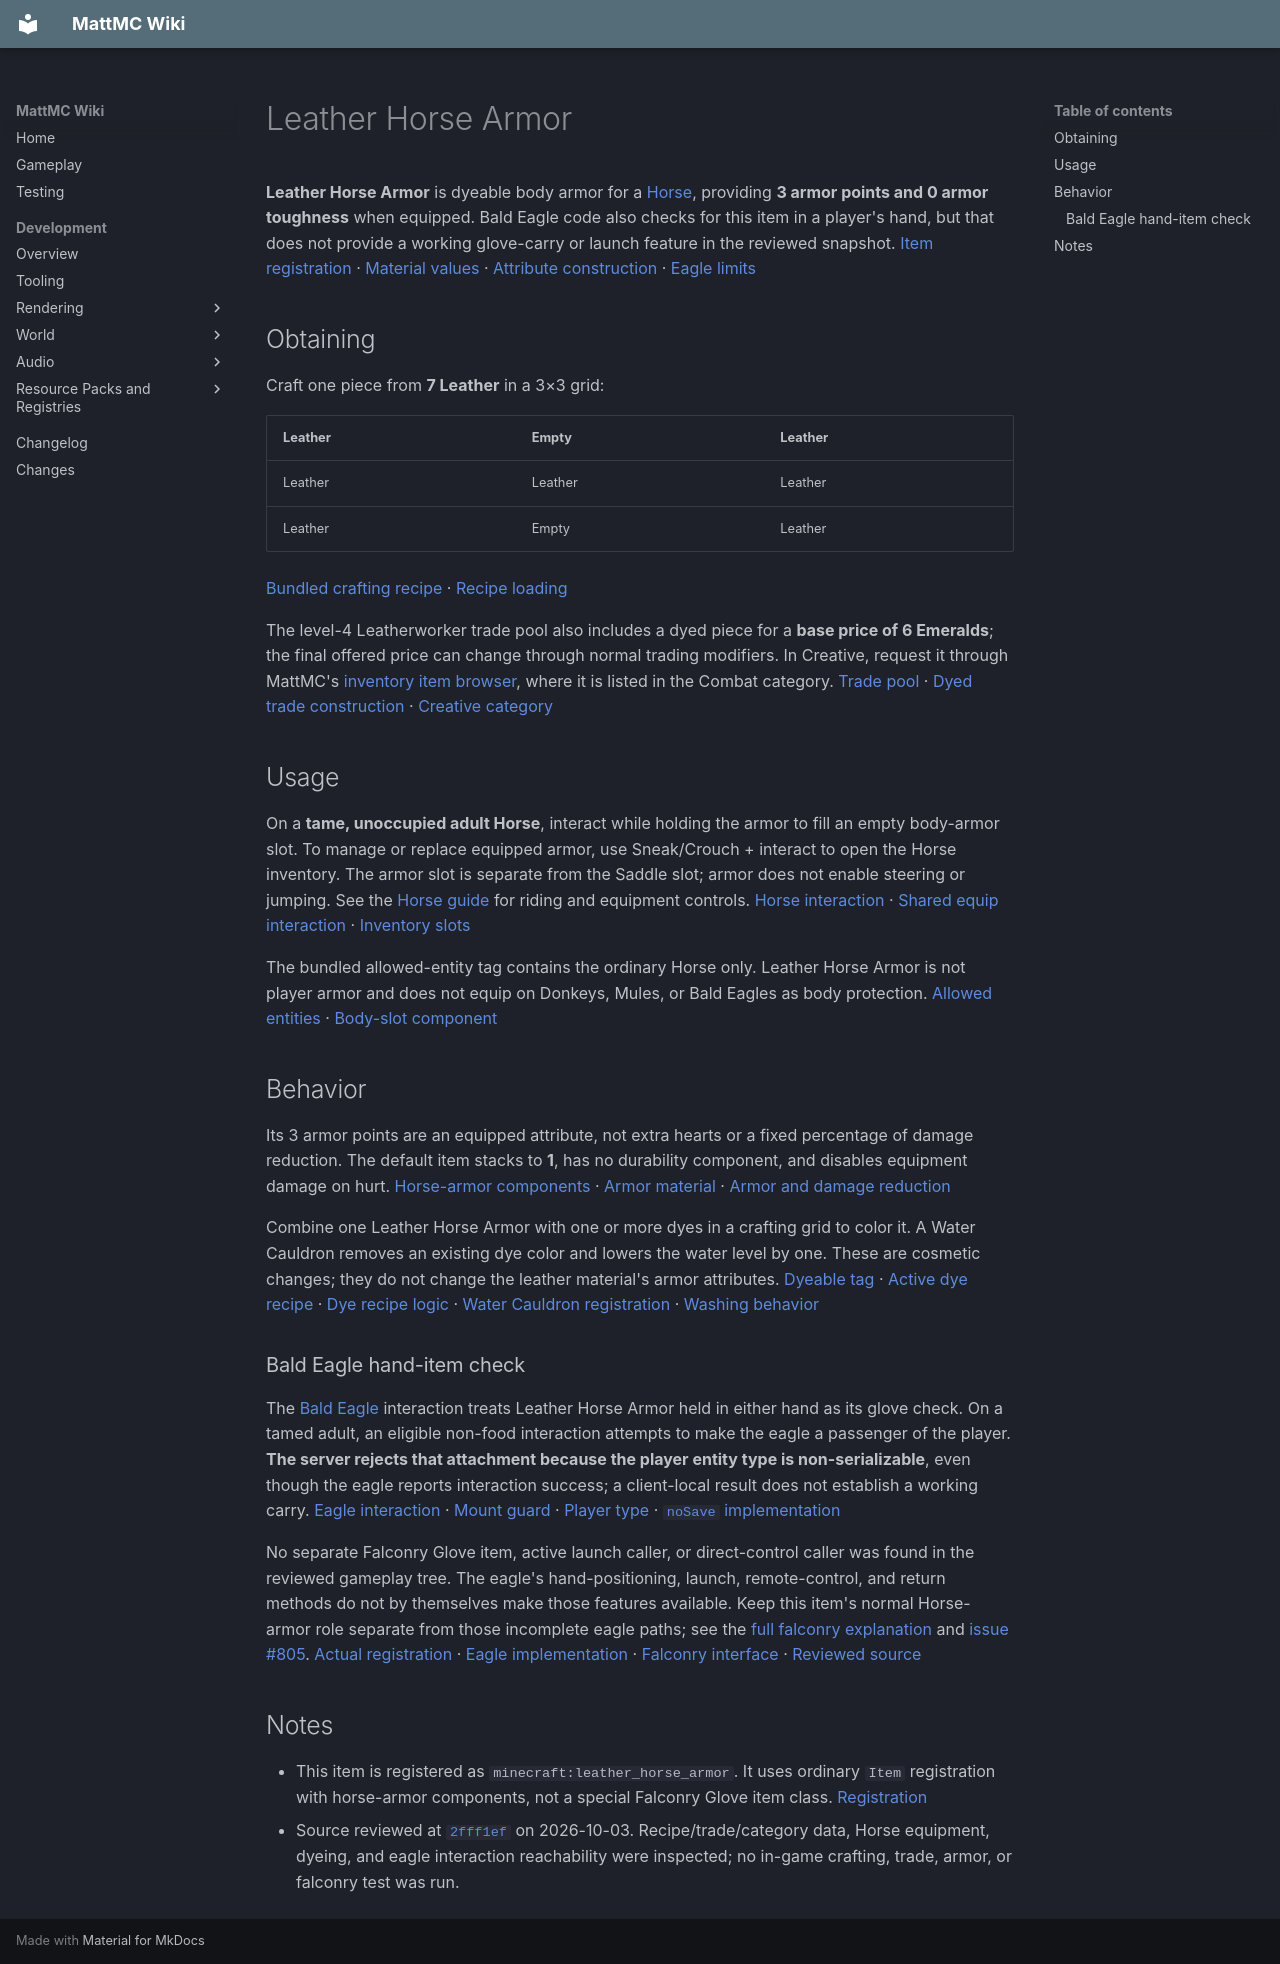

repository: HungLo2020/MattMC · page: gameplay/items/LeatherHorseArmor/index.html · generator: mkdocs

# Leather Horse Armor

**Leather Horse Armor** is dyeable body armor for a [Horse](../mobs/Horse.md), providing **3 armor points and 0 armor toughness** when equipped. Bald Eagle code also checks for this item in a player's hand, but that does not provide a working glove-carry or launch feature in the reviewed snapshot. [Item registration][item] · [Material values][material] · [Attribute construction][attributes] · [Eagle limits](../mobs/BaldEagle.md#falconry-and-the-player-carry-limit)

## Obtaining

Craft one piece from **7 Leather** in a 3×3 grid:

| Leather | Empty | Leather |
| --- | --- | --- |
| Leather | Leather | Leather |
| Leather | Empty | Leather |

[Bundled crafting recipe][recipe] · [Recipe loading][recipe-loading]

The level-4 Leatherworker trade pool also includes a dyed piece for a **base price of 6 Emeralds**; the final offered price can change through normal trading modifiers. In Creative, request it through MattMC's [inventory item browser](../mechanics/InventoryBrowser.md), where it is listed in the Combat category. [Trade pool][trade] · [Dyed trade construction][dyed-trade] · [Creative category][category]

## Usage

On a **tame, unoccupied adult Horse**, interact while holding the armor to fill an empty body-armor slot. To manage or replace equipped armor, use Sneak/Crouch + interact to open the Horse inventory. The armor slot is separate from the Saddle slot; armor does not enable steering or jumping. See the [Horse guide](../mobs/Horse.md#riding-and-equipment) for riding and equipment controls. [Horse interaction][horse] · [Shared equip interaction][horse-equip] · [Inventory slots][horse-menu]

The bundled allowed-entity tag contains the ordinary Horse only. Leather Horse Armor is not player armor and does not equip on Donkeys, Mules, or Bald Eagles as body protection. [Allowed entities][allowed] · [Body-slot component][components]

## Behavior

Its 3 armor points are an equipped attribute, not extra hearts or a fixed percentage of damage reduction. The default item stacks to **1**, has no durability component, and disables equipment damage on hurt. [Horse-armor components][components] · [Armor material][material] · [Armor and damage reduction](../mechanics/Armor.md)

Combine one Leather Horse Armor with one or more dyes in a crafting grid to color it. A Water Cauldron removes an existing dye color and lowers the water level by one. These are cosmetic changes; they do not change the leather material's armor attributes. [Dyeable tag][dyeable] · [Active dye recipe][dye-recipe] · [Dye recipe logic][dye-logic] · [Water Cauldron registration][wash-registration] · [Washing behavior][wash]

### Bald Eagle hand-item check

The [Bald Eagle](../mobs/BaldEagle.md) interaction treats Leather Horse Armor held in either hand as its glove check. On a tamed adult, an eligible non-food interaction attempts to make the eagle a passenger of the player. **The server rejects that attachment because the player entity type is non-serializable**, even though the eagle reports interaction success; a client-local result does not establish a working carry. [Eagle interaction][eagle-interaction] · [Mount guard][mount-guard] · [Player type][player-type] · [`noSave` implementation][no-save]

No separate Falconry Glove item, active launch caller, or direct-control caller was found in the reviewed gameplay tree. The eagle's hand-positioning, launch, remote-control, and return methods do not by themselves make those features available. Keep this item's normal Horse-armor role separate from those incomplete eagle paths; see the [full falconry explanation](../mobs/BaldEagle.md#falconry-and-the-player-carry-limit) and [issue #805](https://github.com/HungLo2020/MattMC/issues/805). [Actual registration][item] · [Eagle implementation][eagle] · [Falconry interface][falconry] · [Reviewed source][snapshot]

## Notes

* This item is registered as `minecraft:leather_horse_armor`. It uses ordinary `Item` registration with horse-armor components, not a special Falconry Glove item class. [Registration][item]
* Source reviewed at [`2fff1ef`][snapshot] on 2026-10-03. Recipe/trade/category data, Horse equipment, dyeing, and eagle interaction reachability were inspected; no in-game crafting, trade, armor, or falconry test was run.

[item]: https://github.com/HungLo2020/MattMC/blob/2fff1ef19106350f806ddedd4fb3c3b4fbc44716/src/main/java/net/minecraft/world/item/Items.java#L2134
[material]: https://github.com/HungLo2020/MattMC/blob/2fff1ef19106350f806ddedd4fb3c3b4fbc44716/src/main/java/net/minecraft/world/item/equipment/ArmorMaterials.java#L9-L11
[attributes]: https://github.com/HungLo2020/MattMC/blob/2fff1ef19106350f806ddedd4fb3c3b4fbc44716/src/main/java/net/minecraft/world/item/equipment/ArmorMaterial.java#L25-L40
[recipe]: https://github.com/HungLo2020/MattMC/blob/2fff1ef19106350f806ddedd4fb3c3b4fbc44716/src/main/resources/data/minecraft/recipe/crafting/leather_horse_armor.json#L1-L16
[recipe-loading]: https://github.com/HungLo2020/MattMC/blob/2fff1ef19106350f806ddedd4fb3c3b4fbc44716/src/main/java/net/minecraft/world/item/crafting/RecipeManager.java#L60-L76
[trade]: https://github.com/HungLo2020/MattMC/blob/2fff1ef19106350f806ddedd4fb3c3b4fbc44716/src/main/java/net/minecraft/world/entity/npc/VillagerTrades.java#L615-L645
[dyed-trade]: https://github.com/HungLo2020/MattMC/blob/2fff1ef19106350f806ddedd4fb3c3b4fbc44716/src/main/java/net/minecraft/world/entity/npc/VillagerTrades.java#L1174-L1214
[category]: https://github.com/HungLo2020/MattMC/blob/2fff1ef19106350f806ddedd4fb3c3b4fbc44716/src/main/java/net/minecraft/world/item/CreativeModeTabs.java#L1640
[horse]: https://github.com/HungLo2020/MattMC/blob/2fff1ef19106350f806ddedd4fb3c3b4fbc44716/src/main/java/net/minecraft/world/entity/animal/horse/Horse.java#L158-L176
[horse-equip]: https://github.com/HungLo2020/MattMC/blob/2fff1ef19106350f806ddedd4fb3c3b4fbc44716/src/main/java/net/minecraft/world/entity/animal/horse/AbstractHorse.java#L635-L659
[horse-menu]: https://github.com/HungLo2020/MattMC/blob/2fff1ef19106350f806ddedd4fb3c3b4fbc44716/src/main/java/net/minecraft/world/inventory/HorseInventoryMenu.java#L20-L52
[allowed]: https://github.com/HungLo2020/MattMC/blob/2fff1ef19106350f806ddedd4fb3c3b4fbc44716/src/main/resources/data/minecraft/tags/entity_type/can_wear_horse_armor.json#L1-L5
[components]: https://github.com/HungLo2020/MattMC/blob/2fff1ef19106350f806ddedd4fb3c3b4fbc44716/src/main/java/net/minecraft/world/item/Item.java#L487-L502
[dyeable]: https://github.com/HungLo2020/MattMC/blob/2fff1ef19106350f806ddedd4fb3c3b4fbc44716/src/main/resources/data/minecraft/tags/item/dyeable.json#L1-L10
[dye-recipe]: https://github.com/HungLo2020/MattMC/blob/2fff1ef19106350f806ddedd4fb3c3b4fbc44716/src/main/resources/data/minecraft/recipe/crafting/armor_dye.json#L1-L4
[dye-logic]: https://github.com/HungLo2020/MattMC/blob/2fff1ef19106350f806ddedd4fb3c3b4fbc44716/src/main/java/net/minecraft/world/item/crafting/ArmorDyeRecipe.java#L17-L70
[wash-registration]: https://github.com/HungLo2020/MattMC/blob/2fff1ef19106350f806ddedd4fb3c3b4fbc44716/src/main/java/net/minecraft/core/cauldron/CauldronInteraction.java#L74-L128
[wash]: https://github.com/HungLo2020/MattMC/blob/2fff1ef19106350f806ddedd4fb3c3b4fbc44716/src/main/java/net/minecraft/core/cauldron/CauldronInteraction.java#L313-L329
[eagle-interaction]: https://github.com/HungLo2020/MattMC/blob/2fff1ef19106350f806ddedd4fb3c3b4fbc44716/src/main/java/net/alexsmobs/entity/EntityBaldEagle.java#L328-L378
[mount-guard]: https://github.com/HungLo2020/MattMC/blob/2fff1ef19106350f806ddedd4fb3c3b4fbc44716/src/main/java/net/minecraft/world/entity/Entity.java#L2291-L2329
[player-type]: https://github.com/HungLo2020/MattMC/blob/2fff1ef19106350f806ddedd4fb3c3b4fbc44716/src/main/java/net/minecraft/world/entity/EntityType.java#L1596-L1606
[no-save]: https://github.com/HungLo2020/MattMC/blob/2fff1ef19106350f806ddedd4fb3c3b4fbc44716/src/main/java/net/minecraft/world/entity/EntityType.java#L2142-L2145
[eagle]: https://github.com/HungLo2020/MattMC/blob/2fff1ef19106350f806ddedd4fb3c3b4fbc44716/src/main/java/net/alexsmobs/entity/EntityBaldEagle.java
[falconry]: https://github.com/HungLo2020/MattMC/blob/2fff1ef19106350f806ddedd4fb3c3b4fbc44716/src/main/java/net/alexsmobs/entity/IFalconry.java#L7-L21
[snapshot]: https://github.com/HungLo2020/MattMC/tree/2fff1ef19106350f806ddedd4fb3c3b4fbc44716
